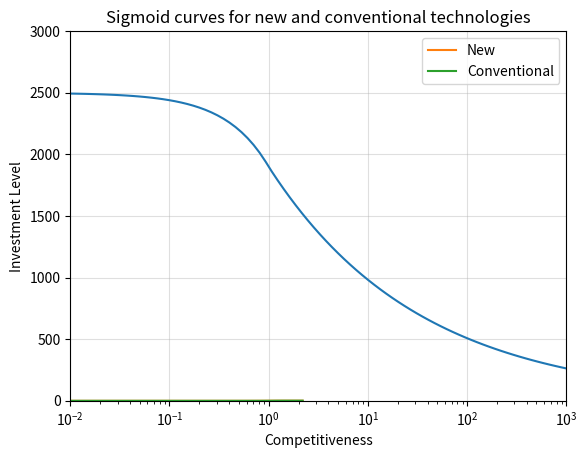

Write Python code to recreate this figure.
import numpy as np
import matplotlib.pyplot as plt
# Define the sigmoid function
def sigmoid(x, L, k, x0):
    """
    Sigmoid function.
    
    Parameters
    ----------
    x : float
        Input value.
    L : float
        Maximum value of the function.
    k : float
        Steepness of the function.
    x0 : float
        Midpoint of the function.
        
    Returns
    -------
    float
        Value of the sigmoid function at x.
    """
    return L / (1 + np.exp(k*(x0-x)))

x_values = np.logspace(-10,10,num=100,base=2)
one = 1900
zero = 2500

y = [one*x**(np.log2(1-0.18)) if x > 1 else zero - (zero - one) * x for x in x_values]

# plot y as a function of x
plt.plot(x_values, y)
plt.xscale('log',base=10)
#plt.yscale('log',base=10)
plt.title("Electrolysis CAPEX - learning curve")
plt.xlabel("Installed capacity [GW]")
plt.ylabel("Capital cost [€/kW]")
plt.ylim(0, 3000)
plt.xlim(0.01, 1000)
plt.grid(alpha=0.4)
plt.show()

# Run the sigmoid function with some parameters
x = np.linspace(0.0, 2.2, 100)
L = 1
k = 10
x0 = 0.9
y = sigmoid(x, L, k, x0)
y2 = sigmoid(x, L, 10, 1.1)

# Plot the sigmoid function
plt.plot(x, y, label="New")
plt.plot(x, y2, label="Conventional")
plt.title("Sigmoid curves for new and conventional technologies")
plt.xlabel("Competitiveness")
plt.ylabel("Investment Level")
plt.legend(loc='best')
plt.show()

print(2000/33.33)
print(1/15.7*1000)
print()
print(1/5.56*1000)
print(177)